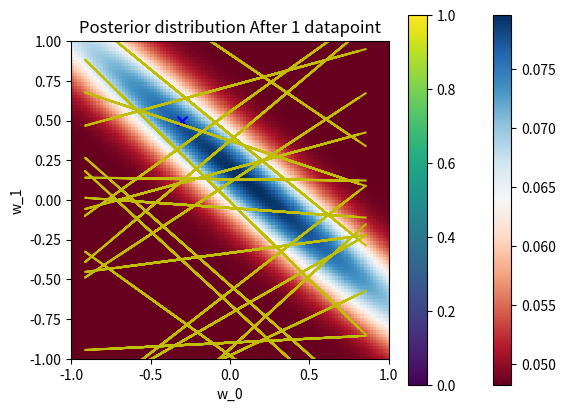
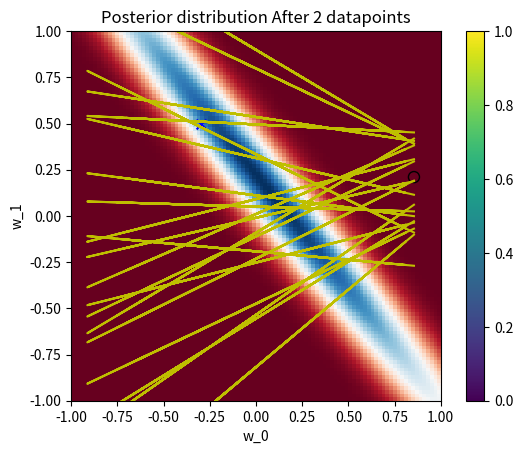
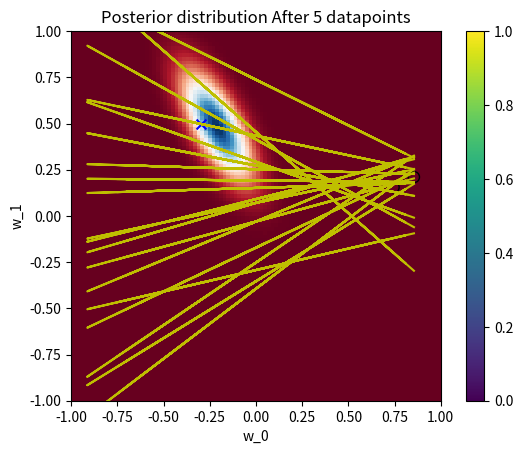
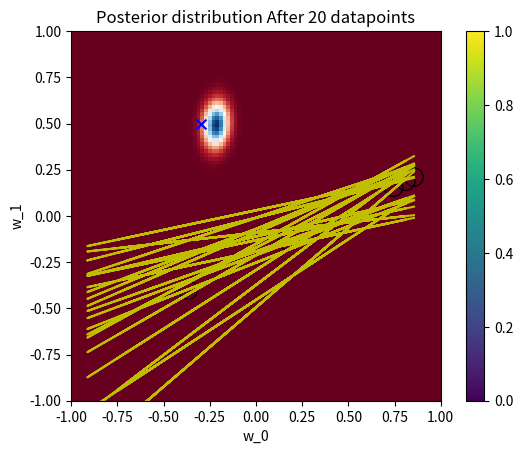
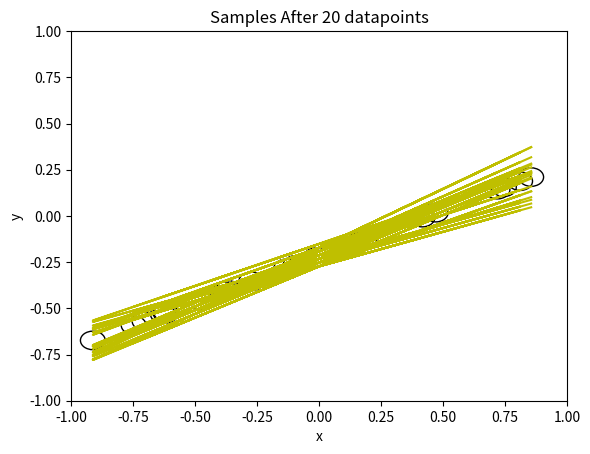

Reproduce these figures in Python, in order.
# -*- coding: utf-8 -*-
"""1.ipynb

Automatically generated by Colaboratory.

Original file is located at
    https://colab.research.google.com/<link-removed>
"""

import pandas as pd
import numpy as np
import matplotlib.pyplot as plt
import scipy.stats
import math
import random

np.random.seed(70)
w_0 = -0.3
w_1 = 0.5
alpha = 2
beta = 25
std_noise = 0.2
mean_noise = 0
a = -1
b = 1
n_size = 20
data_x = np.random.uniform(a,b,size=n_size)
labels = []
noise = np.random.normal(mean_noise,std_noise)
for i in range(len(data_x)):
    labels.append(w_0 + (data_x[i]*w_1)+noise)
labels = np.array(labels)

w0_list = np.linspace(-1,1,100)
w1_list = np.linspace(-1,1,100)
xx1,xx2 = np.meshgrid(w0_list, w1_list)
w_grid = np.array([xx1.flatten(), xx2.flatten()]).T

def density(x, mean, sigma):
    normalized_term = 1/(math.sqrt((2*np.pi)**2 * np.linalg.det(sigma)))
    t1 = np.matmul((x-mean).T ,np.linalg.inv(sigma))
    t2 = np.matmul(t1, (x-mean))
    exp_term = np.exp(-0.5 * t2)
    return normalized_term * exp_term

# 1(a)
sigma = alpha * np.identity(2)
prior_density = []
for i in w_grid:
    prior_density.append(density(i, 0, sigma))
prior_density = np.array(prior_density).reshape(100, 100)
plt.title("weight prior distribution")
plt.imshow(prior_density, extent=[-1,1,-1,1], cmap="RdBu")
plt.xlabel("w_0")
plt.ylabel("w_1")
plt.colorbar()
plt.show()
weights = random.choices(population=w_grid, weights=prior_density.flatten(), k=20)
final_w_y = []
for i in weights:
    w_y = []
    for x in data_x:
        w_y.append(i[0] + i[1] * x)
    final_w_y.append(w_y)
plt.title("samples")
for p_i in range(len(final_w_y)):
    plt.xlim(-1,1)
    plt.ylim(-1,1)   
    plt.plot(data_x, final_w_y[p_i], c='y')
    plt.xlabel("x")
    plt.ylabel("y")
plt.show()

def posterior_density(x, mean, sigma):
    normalized_term = 1/(math.sqrt((2*np.pi)**2 * np.linalg.det(sigma)))
    # print(np.linalg.det(sigma))
    t1 = (x-mean).T * np.linalg.inv(sigma)
    t2 = t1 * (x-mean)
    exp_term = np.exp(-0.5 * t2)
    return normalized_term * exp_term

def phi_values_mean(data_x, length):
    a = []
    for i in range(length):
        a.append([1,data_x[i]])
    return np.array(a)
def phi_values_var(data_x, length):
   a = []
   a.append(1)
   for i in range(length):
     a.append(data_x[i])
   return np.array(a)
def labels_values_var(labels, length):
   a = []
   for i in range(length):
     a.append(labels[i])
   return np.array(a)

# 1(b)
posterior_covariance = np.linalg.inv(np.linalg.inv(alpha * np.identity(2)) + beta *  np.matmul(np.array([data_x[0], 1]).reshape(-1,1),np.array([data_x[0], 1]).reshape(-1,1).T))
posterior_mean = beta * np.matmul(posterior_covariance , np.array([data_x[0]*labels[0], labels[0]]).reshape((2, 1)))
print("Posterior distribution of w given 1 data point:")
print("posterior mean ",posterior_mean)
print("posterior covariance ",posterior_covariance)
posterior_values = []
for i in w_grid:
        normalized_term = 1/(math.sqrt((2*np.pi)**2 * np.linalg.det(posterior_covariance)))
        t1 = np.matmul((i - posterior_mean.reshape(-1)).T , np.linalg.inv(posterior_covariance))
        t2 = np.matmul(t1, i - posterior_mean.reshape(-1))
        posterior_values.append(normalized_term * np.exp(-0.5 * t2))
posterior_values = np.array(posterior_values).reshape(100, 100)
plt.title("Posterior distribution After 1 datapoint")
plt.imshow(posterior_values, extent=[-1,1,1,-1], cmap="RdBu")

plt.scatter(w_0, w_1, marker = "x",s = 50, c='b')
plt.ylim(-1,1)
plt.xlabel("w_0")
plt.ylabel("w_1")
plt.colorbar()
plt.show()
weights = random.choices(population=w_grid, weights=posterior_values.flatten(), k=20)
final_w_y = []

fig, ax = plt.subplots()
for i in weights:
        w_y = []
        for x in data_x:
                w_y.append(i[0] + i[1] * x)
        final_w_y.append(w_y)

plt.title("Samples After 1 datapoint")
for p_i in range(len(final_w_y)):
        plt.xlim(-1,1)
        plt.ylim(-1,1)   
        ax.plot(data_x, final_w_y[p_i], c='y')
        plt.xlabel("x")
        plt.ylabel("y")

circle1 = plt.Circle((data_x[0], labels[0]), 0.03, color='k', fill=False)
ax.add_patch(circle1)
plt.show()

# 1(c)
posterior_covariance = np.linalg.inv(np.linalg.inv(alpha * np.identity(2)) + beta * np.dot(phi_values_mean(data_x,2).T,phi_values_mean(data_x,2)))
posterior_mean = beta * np.dot(posterior_covariance , np.dot(phi_values_mean(data_x,2).T, labels_values_var(labels,2)))
print("Posterior distribution of w given after 2 data points: ")

print("posterior mean ",posterior_mean)
print("posterior covariance ",posterior_covariance)
posterior_values = []
for i in w_grid:
        normalized_term = 1/(math.sqrt((2*np.pi)**2 * np.linalg.det(posterior_covariance)))
        t1 = np.matmul((i - posterior_mean).T , np.linalg.inv(posterior_covariance))
        t2 = np.matmul(t1, i - posterior_mean)
        posterior_values.append(normalized_term * np.exp(-0.5 * t2))
posterior_values = np.array(posterior_values).reshape(100, 100)
plt.title("Posterior distribution After 2 datapoints")
plt.imshow(posterior_values, extent=[-1,1,1,-1], cmap="RdBu")
plt.scatter(w_0, w_1, marker = "x",s = 50, c='b')
# plt.xlim(-1,1)
plt.ylim(-1,1)
plt.xlabel("w_0")
plt.ylabel("w_1")
plt.colorbar()
plt.show()
weights = random.choices(population=w_grid, weights=posterior_values.flatten(), k=20)
final_w_y = []
fig, ax = plt.subplots()
for i in weights:
        w_y = []
        for x in data_x:
                w_y.append(i[0] + i[1] * x)
        final_w_y.append(w_y)
plt.title("Samples After 2 datapoints")
for p_i in range(len(final_w_y)):
        plt.xlim(-1,1)
        plt.ylim(-1,1)   
        ax.plot(data_x, final_w_y[p_i],c='y')
        plt.xlabel("x")
        plt.ylabel("y")

circle1 = plt.Circle((data_x[0], labels[0]), 0.03, color='k', fill=False)
circle2 = plt.Circle((data_x[1], labels[1]), 0.03, color='k', fill=False)
ax.add_patch(circle1)
ax.add_patch(circle2)
plt.show()

# 1(d)
posterior_covariance = np.linalg.inv(np.linalg.inv(alpha * np.identity(2)) + beta * np.dot(phi_values_mean(data_x,5).T,phi_values_mean(data_x,5)))

posterior_mean = beta * np.matmul(posterior_covariance , np.dot(phi_values_mean(data_x,5).T, labels_values_var(labels,5)))
print("Posterior distribution of w given 5 data points:")
print("posterior mean ",posterior_mean)
print("posterior covariance ",posterior_covariance)
posterior_values = []
for i in w_grid:
        normalized_term = 1/(math.sqrt((2*np.pi)**2 * np.linalg.det(posterior_covariance)))
        t1 = np.matmul((i - posterior_mean).T , np.linalg.inv(posterior_covariance))
        t2 = np.matmul(t1, i - posterior_mean)
        posterior_values.append(normalized_term * np.exp(-0.5 * t2))
posterior_values = np.array(posterior_values).reshape(100, 100)
plt.title("Posterior distribution After 5 datapoints")
plt.imshow(posterior_values, extent=[-1,1,1,-1], cmap="RdBu")
plt.scatter(w_0, w_1, marker = "x",s = 50, c='b')
plt.ylim(-1,1)
plt.xlabel("w_0")
plt.ylabel("w_1")
plt.colorbar()
plt.show()
weights = random.choices(population=w_grid, weights=posterior_values.flatten(), k=20)
final_w_y = []
fig, ax = plt.subplots()
for i in weights:
        w_y = []
        for x in data_x:
                w_y.append(i[0] + i[1] * x)
        final_w_y.append(w_y)
plt.title("Samples After 5 datapoints")
for p_i in range(len(final_w_y)):
        plt.xlim(-1,1)
        plt.ylim(-1,1)   
        ax.plot(data_x, final_w_y[p_i],c='y')
        plt.xlabel("x")
        plt.ylabel("y")

circle1 = plt.Circle((data_x[0], labels[0]), 0.05, color='k', fill=False)
circle2 = plt.Circle((data_x[1], labels[1]), 0.05, color='k', fill=False)
circle3 = plt.Circle((data_x[2], labels[2]), 0.05, color='k', fill=False)
circle4 = plt.Circle((data_x[3], labels[3]), 0.05, color='k', fill=False)
circle5 = plt.Circle((data_x[4], labels[4]), 0.05, color='k', fill=False)

ax.add_patch(circle1)
ax.add_patch(circle2)
ax.add_patch(circle3)
ax.add_patch(circle4)
ax.add_patch(circle5)
plt.show()

# 1(e)
posterior_covariance = np.linalg.inv(np.linalg.inv(alpha * np.identity(2)) + beta * np.dot(phi_values_mean(data_x,20).T,phi_values_mean(data_x,20)))
posterior_mean = beta * np.dot(posterior_covariance , np.dot(phi_values_mean(data_x,20).T, labels_values_var(labels,20)))
print("Posterior distribution of w given all the 20 data points:")
print("posterior mean ",posterior_mean)
print("posterior covariance ",posterior_covariance)


posterior_values = []
for i in w_grid:
        normalized_term = 1/(math.sqrt((2*np.pi)**2 * np.linalg.det(posterior_covariance)))
        t1 = np.dot(i - posterior_mean , np.linalg.inv(posterior_covariance))
        t2 = np.dot(t1, i - posterior_mean)
        posterior_values.append(normalized_term * np.exp(-0.5 * t2))
posterior_values = np.array(posterior_values).reshape(100, 100)
plt.title("Posterior distribution After 20 datapoints")
plt.imshow(posterior_values, extent=[-1,1,1,-1], cmap="RdBu")
plt.scatter(w_0, w_1, marker = "x",s = 50, c='b')
plt.ylim(-1,1)
plt.xlabel("w_0")
plt.ylabel("w_1")
plt.colorbar()
plt.show()

weights = random.choices(population=w_grid, weights=posterior_values.flatten(), k=20)
final_w_y = []
fig, ax = plt.subplots()
for i in weights:
        w_y = []
        for x in data_x:
                w_y.append(i[0] + i[1] * x)
        final_w_y.append(w_y)
plt.title("Samples After 20 datapoints")
for p_i in range(len(final_w_y)):
        plt.xlim(-1,1)
        plt.ylim(-1,1)   
        ax.plot(data_x, final_w_y[p_i],c='y')
        plt.xlabel("x")
        plt.ylabel("y")
# plt.plot(data_x[0], labels[0], 'o', )
# plt.scatter(data_x, labels, marker = "o",s = 100,c='k')
for i in range(len(data_x)):
  circle1 = plt.Circle((data_x[i], labels[i]), 0.05, color='k', fill=False)
  ax.add_patch(circle1)
plt.show()

